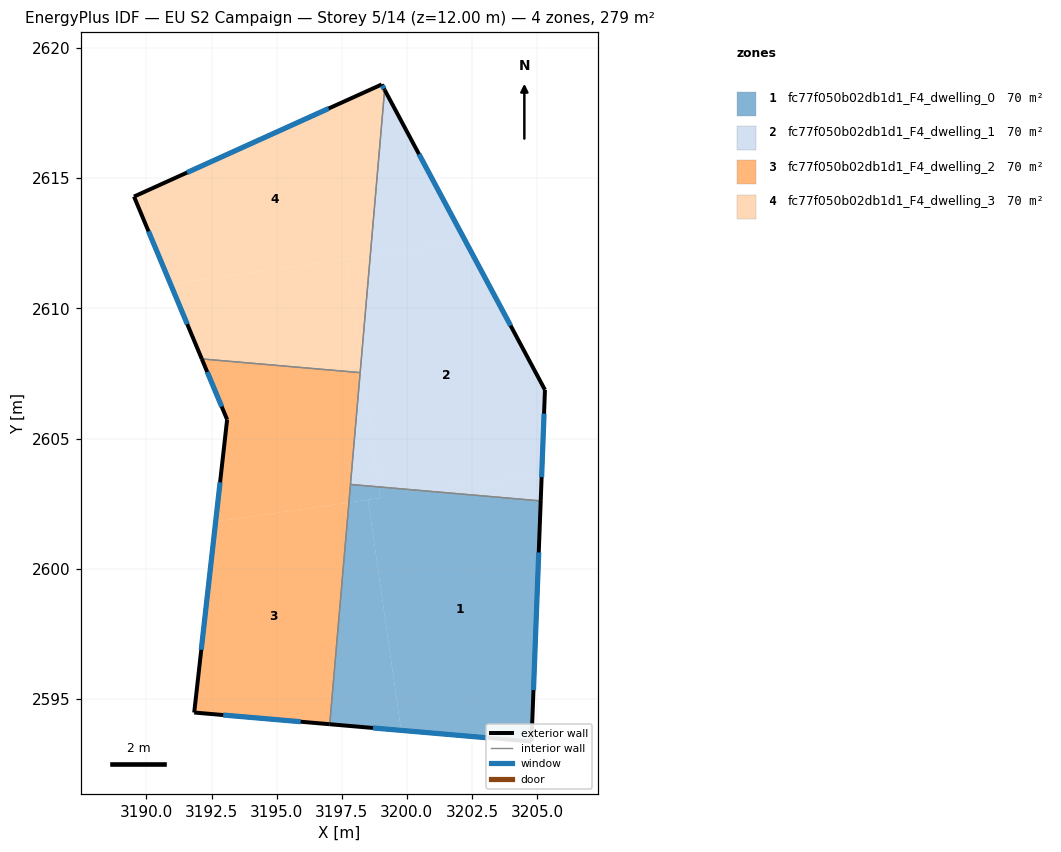
=== STOREY PLAN SPEC (per zone: floor XY polygon, exterior-wall plan segments, windows/doors) ===
zone 1: fc77f050b02db1d1_F4_dwelling_0  (69.8 m²)
  floor: (3198.51, 2602.65) (3199.78, 2593.79) (3197.04, 2594.03) (3197.78, 2602.54)
  floor: (3198.93, 2603.14) (3198.99, 2602.72) (3197.78, 2602.54) (3197.84, 2603.24)
  floor: (3205.14, 2602.61) (3204.79, 2593.36) (3197.04, 2594.03) (3199.78, 2593.79) (3198.51, 2602.65) (3198.99, 2602.72) (3198.93, 2603.14)
  exterior wall: (3204.79, 2593.36) – (3205.14, 2602.61)  [9.3 m]
    window: (3204.86, 2595.34) – (3205.07, 2600.63)  [9.1 m²]
  exterior wall: (3197.04, 2594.03) – (3204.79, 2593.36)  [7.8 m]
    window: (3198.70, 2593.89) – (3203.13, 2593.51)  [7.6 m²]
  interior walls: 2
zone 2: fc77f050b02db1d1_F4_dwelling_1  (69.8 m²)
  floor: (3202.26, 2612.56) (3205.30, 2606.87) (3205.18, 2603.61) (3200.82, 2602.98) (3198.93, 2603.14) (3198.24, 2607.92) (3198.60, 2612.03)
  floor: (3198.24, 2607.92) (3198.93, 2603.14) (3197.84, 2603.24)
  floor: (3199.15, 2618.39) (3202.26, 2612.56) (3198.60, 2612.03)
  floor: (3205.18, 2603.61) (3205.14, 2602.61) (3200.82, 2602.98)
  exterior wall: (3205.14, 2602.61) – (3205.30, 2606.87)  [4.3 m]
    window: (3205.18, 2603.52) – (3205.27, 2605.96)  [4.2 m²]
  exterior wall: (3205.30, 2606.87) – (3199.15, 2618.39)  [13.1 m]
    window: (3203.99, 2609.34) – (3200.47, 2615.92)  [12.8 m²]
  interior walls: 3
zone 3: fc77f050b02db1d1_F4_dwelling_2  (69.8 m²)
  floor: (3197.78, 2602.54) (3197.04, 2594.03) (3191.84, 2594.48) (3192.66, 2601.81)
  floor: (3198.21, 2607.53) (3197.78, 2602.54) (3192.66, 2601.81) (3193.10, 2605.73) (3192.13, 2608.06)
  exterior wall: (3193.10, 2605.73) – (3191.84, 2594.48)  [11.3 m]
    window: (3192.83, 2603.32) – (3192.11, 2596.89)  [11.1 m²]
  exterior wall: (3192.13, 2608.06) – (3193.10, 2605.73)  [2.5 m]
    window: (3192.34, 2607.56) – (3192.89, 2606.23)  [2.5 m²]
  exterior wall: (3191.84, 2594.48) – (3197.04, 2594.03)  [5.2 m]
    window: (3192.95, 2594.38) – (3195.93, 2594.13)  [5.1 m²]
  interior walls: 3
zone 4: fc77f050b02db1d1_F4_dwelling_3  (69.8 m²)
  floor: (3197.67, 2611.90) (3198.24, 2607.92) (3198.21, 2607.53) (3192.13, 2608.06) (3190.93, 2610.93)
  floor: (3199.04, 2618.60) (3199.15, 2618.39) (3198.60, 2612.03) (3190.93, 2610.93) (3189.52, 2614.29)
  floor: (3198.60, 2612.03) (3198.24, 2607.92) (3197.67, 2611.90)
  exterior wall: (3199.15, 2618.39) – (3199.04, 2618.60)  [0.2 m]
    window: (3199.12, 2618.44) – (3199.06, 2618.55)  [0.2 m²]
  exterior wall: (3189.52, 2614.29) – (3192.13, 2608.06)  [6.8 m]
    window: (3190.08, 2612.96) – (3191.57, 2609.39)  [6.6 m²]
  exterior wall: (3199.04, 2618.60) – (3189.52, 2614.29)  [10.4 m]
    window: (3197.00, 2617.68) – (3191.56, 2615.22)  [10.2 m²]
  interior walls: 2

=== DERIVED (storey summary) ===
Building: EU S2 Campaign
Storey: 5 of 14  (floor level z = 12.00 m)
Storey gross floor area: 279.3 m²
Zones on this storey: 4
  - fc77f050b02db1d1_F4_dwelling_0: floor 69.8 m²; exterior wall 17.0 m (51.1 m²); 2 window(s) 16.7 m²; WWR 32.7%
  - fc77f050b02db1d1_F4_dwelling_1: floor 69.8 m²; exterior wall 17.3 m (52.0 m²); 2 window(s) 17.0 m²; WWR 32.7%
  - fc77f050b02db1d1_F4_dwelling_2: floor 69.8 m²; exterior wall 19.1 m (57.2 m²); 3 window(s) 18.7 m²; WWR 32.7%
  - fc77f050b02db1d1_F4_dwelling_3: floor 69.8 m²; exterior wall 17.4 m (52.3 m²); 3 window(s) 17.1 m²; WWR 32.7%
Zone adjacency (shared interzone walls):
  - fc77f050b02db1d1_F4_dwelling_0 ↔ fc77f050b02db1d1_F4_dwelling_1
  - fc77f050b02db1d1_F4_dwelling_0 ↔ fc77f050b02db1d1_F4_dwelling_2
  - fc77f050b02db1d1_F4_dwelling_1 ↔ fc77f050b02db1d1_F4_dwelling_2
  - fc77f050b02db1d1_F4_dwelling_1 ↔ fc77f050b02db1d1_F4_dwelling_3
  - fc77f050b02db1d1_F4_dwelling_2 ↔ fc77f050b02db1d1_F4_dwelling_3